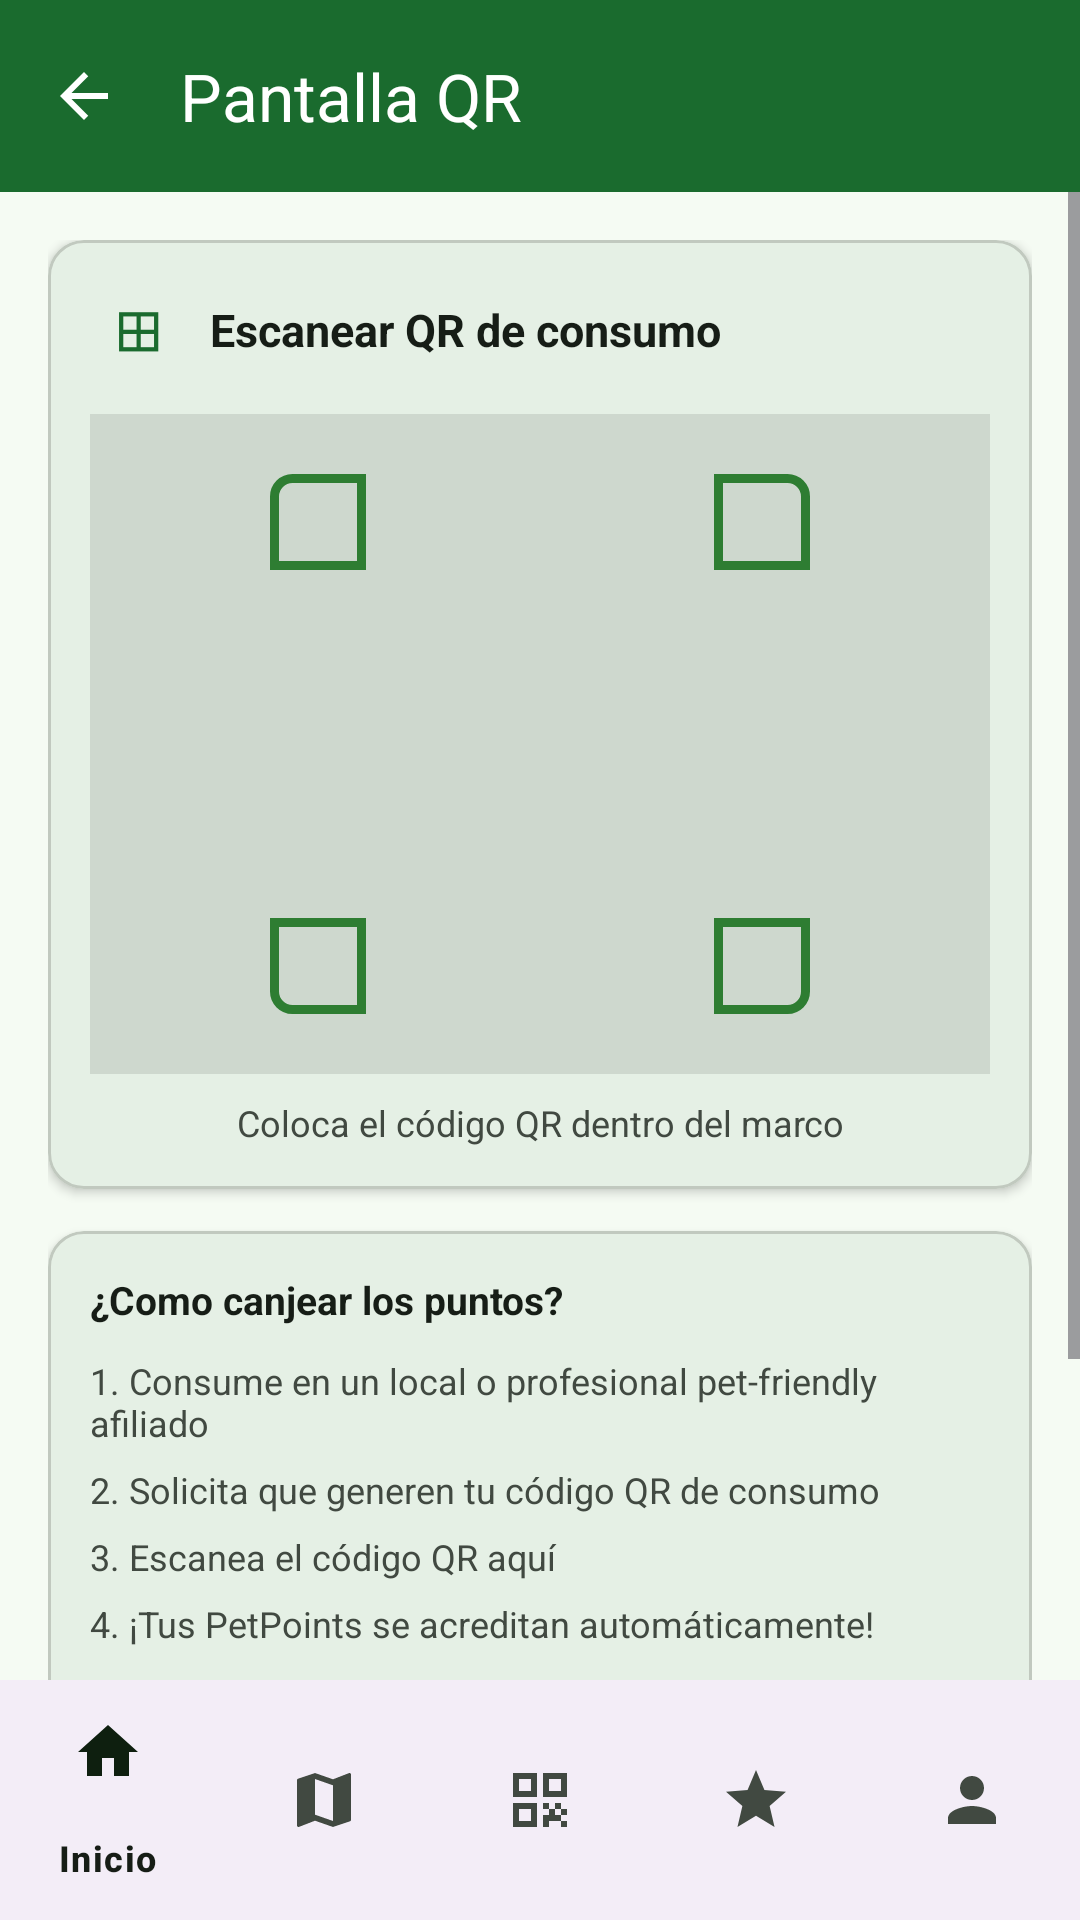

This screen was rendered from an Android layout file. Write that file and the resources it references.
<!-- AndroidManifest.xml: application theme Theme.Guander -->
<!-- res/layout/activity_qr_scan.xml -->
<?xml version="1.0" encoding="utf-8"?>
<LinearLayout xmlns:android="http://schemas.android.com/apk/res/android"
    xmlns:app="http://schemas.android.com/apk/res-auto"
    android:layout_width="match_parent"
    android:layout_height="match_parent"
    android:orientation="vertical"
    android:background="?android:attr/colorBackground">

    
    <com.google.android.material.appbar.AppBarLayout
        android:layout_width="match_parent"
        android:layout_height="wrap_content"
        android:fitsSystemWindows="true"
        android:background="@color/appbar_green">

        <com.google.android.material.appbar.MaterialToolbar
            android:id="@+id/btn_back"
            android:layout_width="match_parent"
            android:layout_height="?attr/actionBarSize"
            app:navigationIcon="@drawable/ic_arrow_back"
            app:navigationIconTint="?attr/colorOnPrimary"
            app:title="Pantalla QR"
            app:titleTextColor="?attr/colorOnPrimary" />
    </com.google.android.material.appbar.AppBarLayout>

    
    <ScrollView
        android:layout_width="match_parent"
        android:layout_height="0dp"
        android:layout_weight="1"
        android:fillViewport="true">

        <LinearLayout
            android:layout_width="match_parent"
            android:layout_height="wrap_content"
            android:orientation="vertical"
            android:padding="16dp">

            
            <com.google.android.material.card.MaterialCardView
                android:layout_width="match_parent"
                android:layout_height="wrap_content"
                app:cardCornerRadius="12dp"
                app:cardElevation="2dp"
                app:cardBackgroundColor="?attr/colorSurface"
                android:layout_marginBottom="14dp">

                <LinearLayout
                    android:layout_width="match_parent"
                    android:layout_height="wrap_content"
                    android:orientation="vertical"
                    android:padding="14dp">

                    
                    <LinearLayout
                        android:layout_width="match_parent"
                        android:layout_height="wrap_content"
                        android:orientation="horizontal"
                        android:gravity="center_vertical"
                        android:layout_marginBottom="12dp">

                        <TextView
                            android:layout_width="32dp"
                            android:layout_height="32dp"
                            android:text="⊞"
                            android:textSize="20sp"
                            android:gravity="center"
                            android:textColor="@color/green_primary"
                            android:layout_marginEnd="8dp" />

                        <TextView
                            android:layout_width="wrap_content"
                            android:layout_height="wrap_content"
                            android:text="Escanear QR de consumo"
                            android:textSize="15sp"
                            android:textStyle="bold"
                            android:textColor="?attr/colorOnSurface" />
                    </LinearLayout>

                    
                    <FrameLayout
                        android:layout_width="match_parent"
                        android:layout_height="220dp"
                        android:background="#1A000000">

                        <com.journeyapps.barcodescanner.BarcodeView
                            android:id="@+id/barcode_view"
                            android:layout_width="match_parent"
                            android:layout_height="match_parent"
                            android:visibility="gone" />

                        
                        <LinearLayout
                            android:id="@+id/ll_camera_placeholder"
                            android:layout_width="match_parent"
                            android:layout_height="match_parent"
                            android:orientation="vertical"
                            android:gravity="center">

                            <View
                                android:layout_width="180dp"
                                android:layout_height="180dp"
                                android:background="@drawable/qr_frame" />
                        </LinearLayout>

                        
                        <View
                            android:id="@+id/scan_line"
                            android:layout_width="180dp"
                            android:layout_height="2dp"
                            android:layout_gravity="center"
                            android:background="@color/green_primary"
                            android:visibility="gone" />
                    </FrameLayout>

                    <TextView
                        android:layout_width="match_parent"
                        android:layout_height="wrap_content"
                        android:text="Coloca el código QR dentro del marco"
                        android:textSize="12sp"
                        android:textColor="@color/text_secondary"
                        android:gravity="center"
                        android:layout_marginTop="8dp" />
                </LinearLayout>
            </com.google.android.material.card.MaterialCardView>

            
            <com.google.android.material.card.MaterialCardView
                android:layout_width="match_parent"
                android:layout_height="wrap_content"
                app:cardCornerRadius="12dp"
                app:cardElevation="2dp"
                app:cardBackgroundColor="?attr/colorSurface"
                android:layout_marginBottom="14dp">

                <LinearLayout
                    android:layout_width="match_parent"
                    android:layout_height="wrap_content"
                    android:orientation="vertical"
                    android:padding="14dp">

                    <TextView
                        android:layout_width="wrap_content"
                        android:layout_height="wrap_content"
                        android:text="¿Como canjear los puntos?"
                        android:textSize="13sp"
                        android:textStyle="bold"
                        android:textColor="?attr/colorOnSurface"
                        android:layout_marginBottom="10dp" />

                    <TextView
                        android:layout_width="match_parent"
                        android:layout_height="wrap_content"
                        android:text="1. Consume en un local o profesional pet-friendly afiliado"
                        android:textSize="12sp"
                        android:textColor="@color/text_secondary"
                        android:layout_marginBottom="6dp" />

                    <TextView
                        android:layout_width="match_parent"
                        android:layout_height="wrap_content"
                        android:text="2. Solicita que generen tu código QR de consumo"
                        android:textSize="12sp"
                        android:textColor="@color/text_secondary"
                        android:layout_marginBottom="6dp" />

                    <TextView
                        android:layout_width="match_parent"
                        android:layout_height="wrap_content"
                        android:text="3. Escanea el código QR aquí"
                        android:textSize="12sp"
                        android:textColor="@color/text_secondary"
                        android:layout_marginBottom="6dp" />

                    <TextView
                        android:layout_width="match_parent"
                        android:layout_height="wrap_content"
                        android:text="4. ¡Tus PetPoints se acreditan automáticamente!"
                        android:textSize="12sp"
                        android:textColor="@color/text_secondary"
                        android:layout_marginBottom="12dp" />

                    <View
                        android:layout_width="match_parent"
                        android:layout_height="1dp"
                        android:background="?attr/colorOutline"
                        android:layout_marginBottom="10dp" />

                    <TextView
                        android:layout_width="match_parent"
                        android:layout_height="wrap_content"
                        android:text="Por cada $1,000 gastados = 1 PetPoint."
                        android:textSize="12sp"
                        android:textColor="@color/green_primary"
                        android:textStyle="bold"
                        android:gravity="center" />
                </LinearLayout>
            </com.google.android.material.card.MaterialCardView>

            
            <com.google.android.material.button.MaterialButton
                android:id="@+id/btn_activate_camera"
                android:layout_width="match_parent"
                android:layout_height="48dp"
                android:text="Activar Cámara"
                android:textSize="15sp"
                android:textColor="@color/white"
                app:backgroundTint="@color/appbar_green"
                app:cornerRadius="10dp"
                android:layout_marginBottom="16dp" />

        </LinearLayout>
    </ScrollView>

    <com.google.android.material.bottomnavigation.BottomNavigationView
        android:id="@+id/bottom_nav"
        android:layout_width="match_parent"
        android:layout_height="wrap_content"
        app:menu="@menu/nav_menu" />

</LinearLayout>
<!-- resources referenced by this layout -->
<resources>
  <color name="appbar_green">#1A6B2E</color>
  <color name="green_primary">@color/md_theme_primary</color>
  <color name="text_secondary">@color/md_theme_on_surface_variant</color>
  <color name="white">#FFFFFFFF</color>
  <!-- drawable ic_arrow_back (drawable) -->
  ﻿<vector xmlns:android="http://schemas.android.com/apk/res/android"
      android:width="24dp"
      android:height="24dp"
      android:viewportWidth="24"
      android:viewportHeight="24">
      <path
          android:fillColor="@android:color/black"
          android:pathData="M20,11H7.83l5.59,-5.59L12,4l-8,8 8,8 1.41,-1.41L7.83,13H20v-2z" />
  </vector>
  <!-- drawable qr_frame (drawable) -->
  <?xml version="1.0" encoding="utf-8"?>
  <layer-list xmlns:android="http://schemas.android.com/apk/res/android">
      
      <item android:top="0dp" android:left="0dp" android:bottom="148dp" android:right="148dp">
          <shape android:shape="rectangle">
              <stroke android:width="3dp" android:color="#2E7D32" />
              <solid android:color="@android:color/transparent" />
              <corners android:topLeftRadius="6dp" />
          </shape>
      </item>
      
      <item android:top="0dp" android:left="148dp" android:bottom="148dp" android:right="0dp">
          <shape android:shape="rectangle">
              <stroke android:width="3dp" android:color="#2E7D32" />
              <solid android:color="@android:color/transparent" />
              <corners android:topRightRadius="6dp" />
          </shape>
      </item>
      
      <item android:top="148dp" android:left="0dp" android:bottom="0dp" android:right="148dp">
          <shape android:shape="rectangle">
              <stroke android:width="3dp" android:color="#2E7D32" />
              <solid android:color="@android:color/transparent" />
              <corners android:bottomLeftRadius="6dp" />
          </shape>
      </item>
      
      <item android:top="148dp" android:left="148dp" android:bottom="0dp" android:right="0dp">
          <shape android:shape="rectangle">
              <stroke android:width="3dp" android:color="#2E7D32" />
              <solid android:color="@android:color/transparent" />
              <corners android:bottomRightRadius="6dp" />
          </shape>
      </item>
  </layer-list>
  <style name="Theme.Guander" parent="Base.Theme.Guander" />
  <color name="md_theme_primary">#1A6B2E</color>
  <color name="md_theme_on_surface_variant">#414941</color>
  <color name="md_theme_on_primary">#FFFFFF</color>
  <color name="md_theme_primary_container">#A8F5B4</color>
  <color name="md_theme_on_primary_container">#002109</color>
  <color name="md_theme_secondary">#516350</color>
  <color name="md_theme_on_secondary">#FFFFFF</color>
  <color name="md_theme_secondary_container">#D3E8D0</color>
  <color name="md_theme_on_secondary_container">#0E1F0F</color>
  <color name="md_theme_tertiary">#39656C</color>
  <color name="md_theme_on_tertiary">#FFFFFF</color>
  <color name="md_theme_tertiary_container">#BCEBF2</color>
  <color name="md_theme_on_tertiary_container">#001F24</color>
  <color name="md_theme_error">#BA1A1A</color>
  <color name="md_theme_on_error">#FFFFFF</color>
  <color name="md_theme_error_container">#FFDAD6</color>
  <color name="md_theme_on_error_container">#410002</color>
  <color name="md_theme_background">#F5FBF3</color>
  <color name="md_theme_on_background">#161D16</color>
  <color name="md_theme_surface">#F5FBF3</color>
  <color name="md_theme_on_surface">#161D16</color>
  <color name="md_theme_surface_variant">#DDE5DA</color>
  <color name="md_theme_outline">#717971</color>
  <color name="md_theme_outline_variant">#C1C9BF</color>
</resources>
